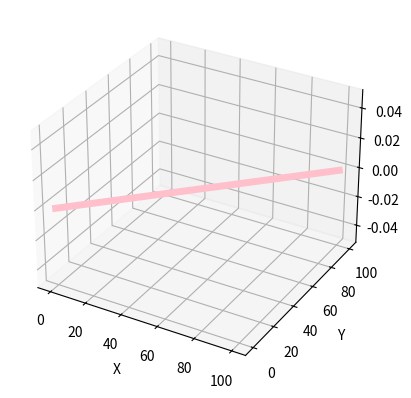

Python code for this plot:
import numpy as np
from PIL.XpmImagePlugin import xpm_head
from matplotlib import pyplot as plt
from matplotlib.pyplot import ylabel
from mpl_toolkits.mplot3d import Axes3D

x = np.linspace(0,100)
y = x
z=x**2 - y**2
fig = plt.figure()
ax=fig.add_subplot(111, projection='3d')
ax.plot(x,y,z, label='parametric curve', c='pink', lw='5', )
ax.set_xlabel('X')
ax.set_ylabel('Y')
ax.set_zlabel('Z')
plt.show()
